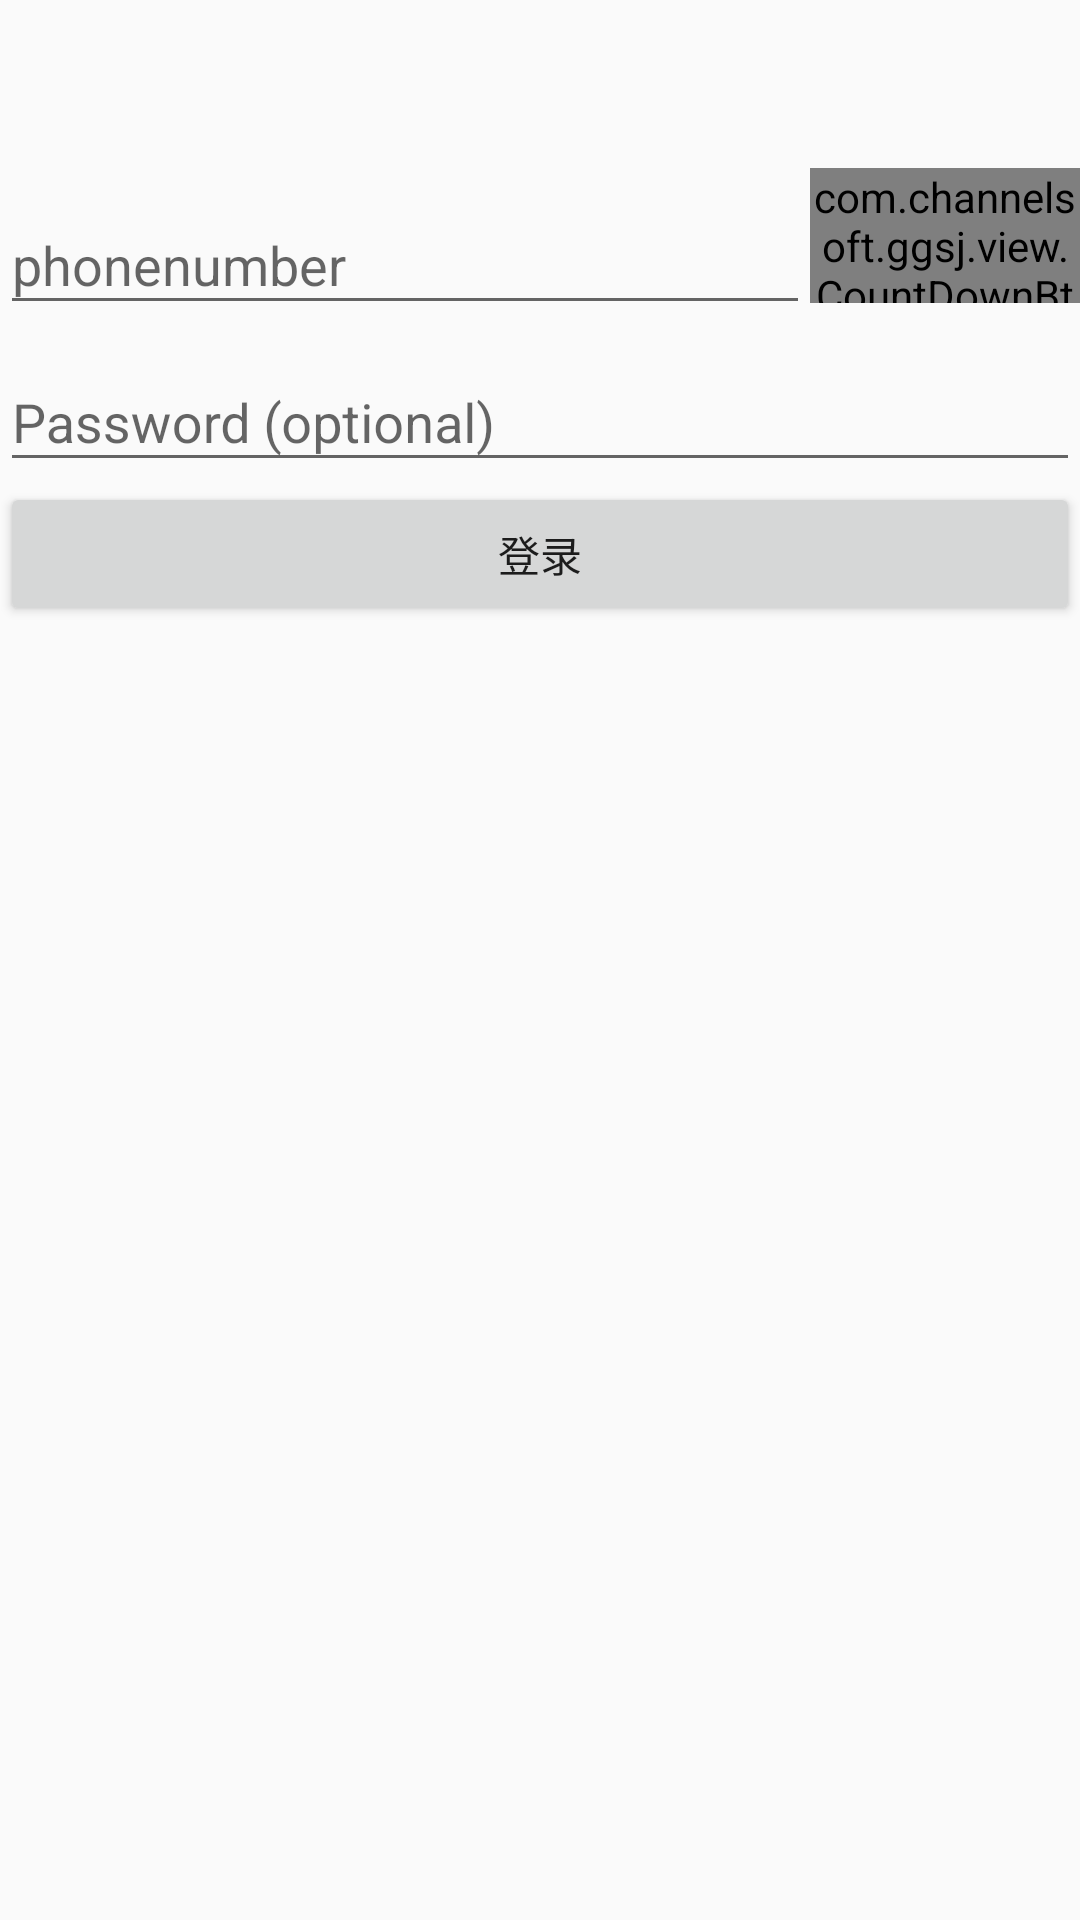

This screen was rendered from an Android layout file. Write that file and the resources it references.
<!-- AndroidManifest.xml: activity theme BaseAppTheme -->
<!-- res/layout/activity_boss_login.xml -->
<?xml version="1.0" encoding="utf-8"?>
<layout xmlns:android="http://schemas.android.com/apk/res/android"
        xmlns:app="http://schemas.android.com/apk/res-auto"
    >

    <LinearLayout
        android:layout_width="match_parent"
        android:layout_height="match_parent"
        android:clipToPadding="true"
        android:fitsSystemWindows="true"
        android:orientation="vertical">

        <android.support.v7.widget.Toolbar
            android:id="@+id/toolBarBossLogin"
            android:layout_width="fill_parent"
            android:layout_height="wrap_content">
        </android.support.v7.widget.Toolbar>

        <LinearLayout
            android:layout_width="fill_parent"
            android:layout_height="wrap_content"
            android:orientation="horizontal">

            <android.support.design.widget.TextInputLayout
                android:layout_width="fill_parent"
                android:layout_height="wrap_content"
                android:layout_weight="1">

                <AutoCompleteTextView
                    android:id="@+id/tvPhone"
                    android:layout_width="match_parent"
                    android:layout_height="wrap_content"
                    android:hint="@string/hint_phonenumber"
                    android:inputType="phone"
                    android:maxLines="1"
                    android:singleLine="true"/>

            </android.support.design.widget.TextInputLayout>
            <com.channelsoft.ggsj.view.CountDownBtn
                android:id="@+id/btnGenerateCode"
                android:layout_width="90.0dp"
                android:layout_height="45.0dp"
                android:layout_weight="0"
                app:defTip = "@string/btn_generatecode"
                app:totalTime = "60"
                app:normalBg = "@android:color/holo_red_dark"
                app:countTimeBg = "@android:color/white">

            </com.channelsoft.ggsj.view.CountDownBtn>
        </LinearLayout>

        <android.support.design.widget.TextInputLayout
            android:layout_width="match_parent"
            android:layout_height="wrap_content">

            <EditText
                android:id="@+id/tvPassword"
                android:layout_width="match_parent"
                android:layout_height="wrap_content"
                android:hint="@string/prompt_password"
                android:imeActionId="@+id/login"
                android:imeActionLabel="@string/action_sign_in_short"
                android:imeOptions="actionUnspecified"
                android:inputType="textPassword"
                android:maxLines="1"
                android:singleLine="true"/>

        </android.support.design.widget.TextInputLayout>

        <Button
            android:id="@+id/bntLogin"
            android:layout_width="fill_parent"
            android:layout_height="wrap_content"
            android:text="@string/btn_login"
            />
    </LinearLayout>
</layout>
<!-- resources referenced by this layout -->
<resources>
  <string name="action_sign_in_short">Sign in</string>
  <string name="btn_generatecode">获取验证码</string>
  <string name="btn_login">登录</string>
  <string name="hint_phonenumber">phonenumber</string>
  <string name="prompt_password">Password (optional)</string>
  <style name="BaseAppTheme" parent="Theme.AppCompat.Light.NoActionBar">
          <item name="android:screenOrientation">portrait</item>
          <item name="android:windowNoTitle">true</item>
          
          <item name="android:colorPrimary">@color/colorPrimary</item>
          
          <item name="android:colorPrimaryDark">@color/colorPrimaryDark</item>
          
          <item name="drawerArrowStyle">@style/AppTheme.DrawerArrowToggle</item>
      </style>
  <color name="colorPrimary">#3F51B5</color>
  <color name="colorPrimaryDark">#303F9F</color>
  <style name="AppTheme.DrawerArrowToggle" parent="Base.Widget.AppCompat.DrawerArrowToggle">
          <item name="color">@android:color/white</item>
      </style>
</resources>
